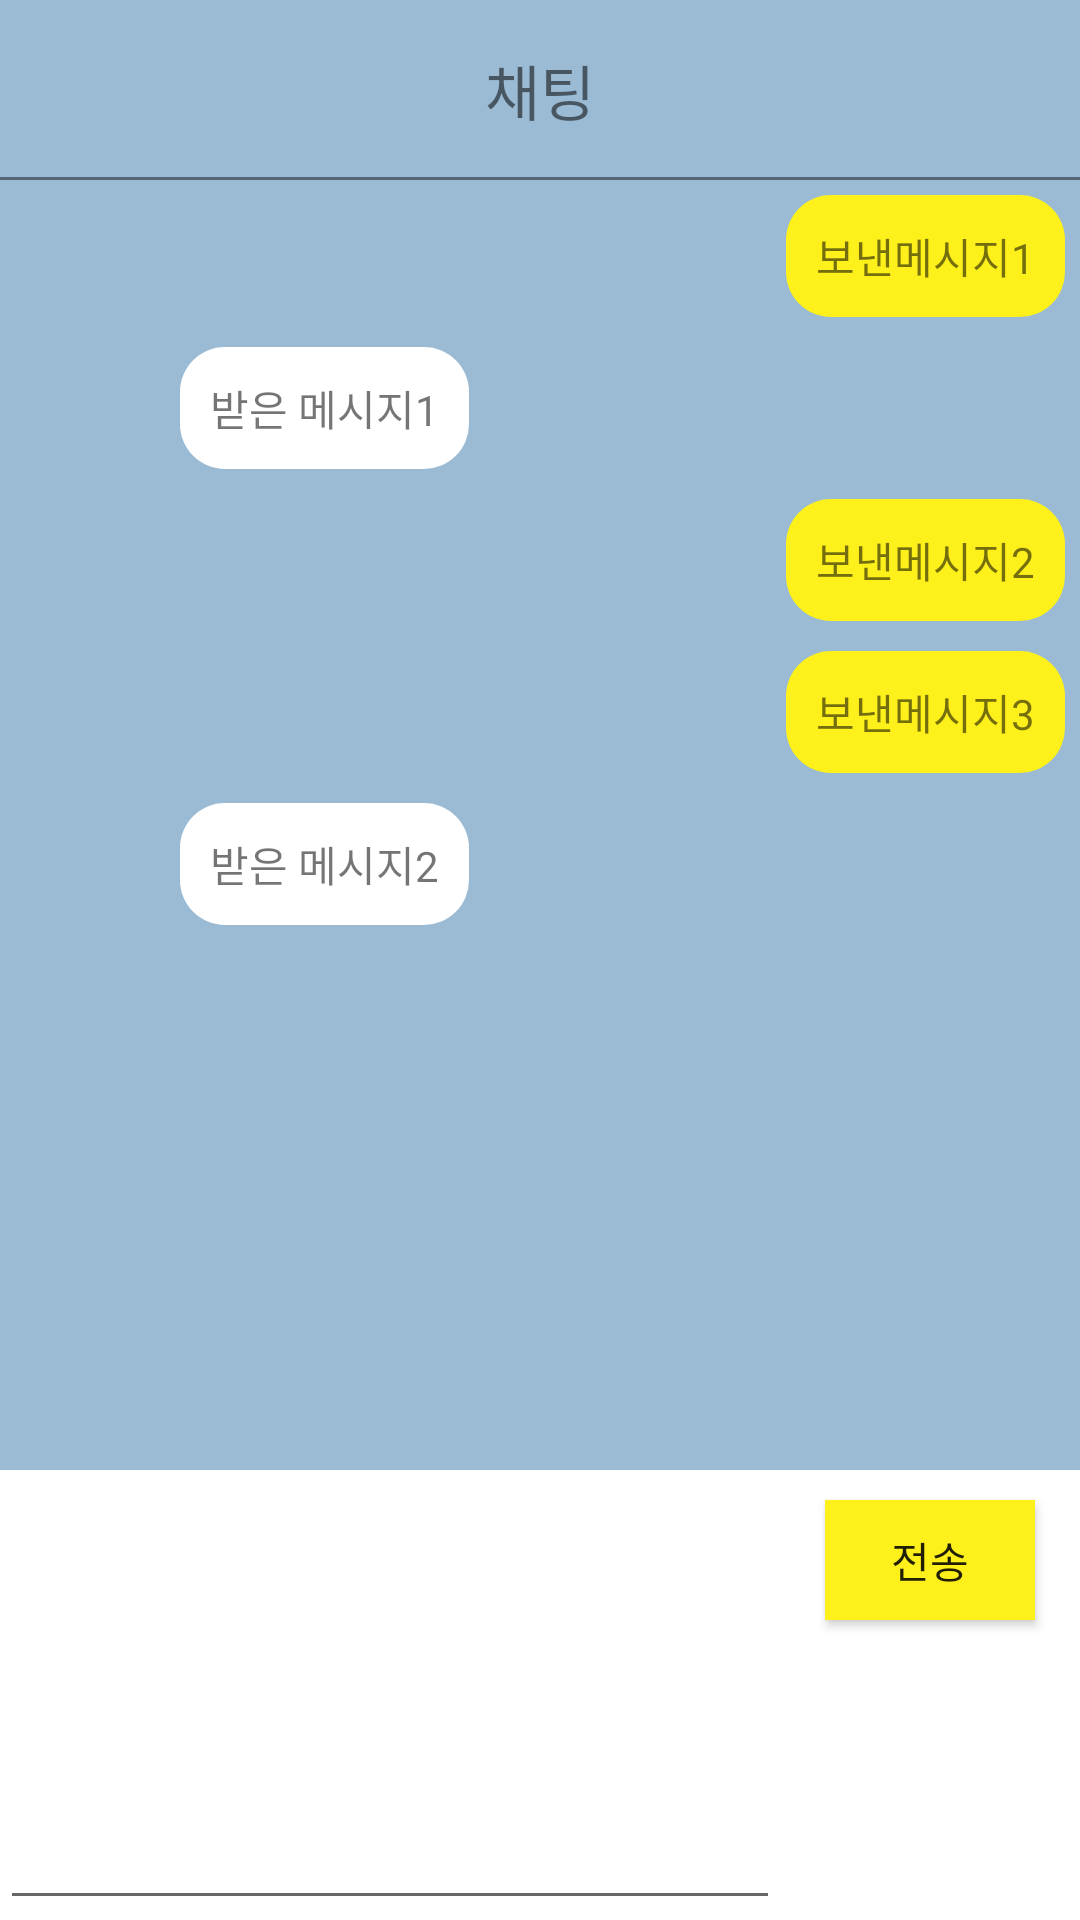

The Android layout XML behind this screen, and the referenced resources:
<!-- AndroidManifest.xml: application theme Theme.Teamnova03 -->
<!-- res/layout/chatroom.xml -->
<?xml version="1.0" encoding="utf-8"?>
<androidx.constraintlayout.widget.ConstraintLayout xmlns:android="http://schemas.android.com/apk/res/android"
    xmlns:tools="http://schemas.android.com/tools"
    android:layout_width="match_parent"
    android:layout_height="match_parent"
    xmlns:app="http://schemas.android.com/apk/res-auto">

    <TextView
        android:text="채팅"
        android:textSize="20dp"
        android:gravity="center"
        android:id="@+id/view02"
        android:layout_width="0dp"
        android:layout_height="60dp"
        app:layout_constraintTop_toTopOf="parent"
        app:layout_constraintRight_toRightOf="parent"
        app:layout_constraintLeft_toLeftOf="parent"
        android:background="@drawable/chatborder"
        />

    <LinearLayout
        android:id="@+id/chatarea"
        android:layout_width="0dp"
        android:layout_height="0dp"
        android:background="#9bbbd4"
        android:orientation="vertical"

        app:layout_constraintLeft_toLeftOf="parent"
        app:layout_constraintRight_toRightOf="parent"
        app:layout_constraintTop_toBottomOf="@id/view02"
        app:layout_constraintBottom_toTopOf="@id/chatwrite">

        <TextView
            android:layout_width="wrap_content"
            android:layout_height="wrap_content"
            android:padding="10dp"
            android:layout_margin="5dp"
            android:text="보낸메시지1"
            android:layout_gravity="right"
            android:background="@drawable/chat_bubble_send"/>

        <LinearLayout
            android:layout_marginLeft="5dp"
            android:layout_width="wrap_content"
            android:layout_height="wrap_content"
            android:orientation="horizontal"
            android:gravity="center">

            <ImageView
                android:layout_width="50dp"
                android:layout_height="50dp"
                android:src="@drawable/default_profile"
                />
            <TextView
                android:layout_width="wrap_content"
                android:layout_height="wrap_content"
                android:padding="10dp"
                android:layout_margin="5dp"
                android:text="받은 메시지1"
                android:background="@drawable/chat_bubble_receive"/>
        </LinearLayout>

        <TextView
            android:layout_width="wrap_content"
            android:layout_height="wrap_content"
            android:padding="10dp"
            android:layout_margin="5dp"
            android:text="보낸메시지2"
            android:layout_gravity="right"
            android:background="@drawable/chat_bubble_send"/>
        <TextView
            android:layout_width="wrap_content"
            android:layout_height="wrap_content"
            android:padding="10dp"
            android:layout_margin="5dp"
            android:text="보낸메시지3"
            android:layout_gravity="right"
            android:background="@drawable/chat_bubble_send"/>

        <LinearLayout
            android:layout_marginLeft="5dp"
            android:layout_width="wrap_content"
            android:layout_height="wrap_content"
            android:orientation="horizontal"
            android:gravity="center">

            <ImageView
                android:layout_width="50dp"
                android:layout_height="50dp"
                android:src="@drawable/default_profile"
                />
            <TextView
                android:layout_width="wrap_content"
                android:layout_height="wrap_content"
                android:padding="10dp"
                android:layout_margin="5dp"
                android:text="받은 메시지2"
                android:background="@drawable/chat_bubble_receive"/>
        </LinearLayout>

    </LinearLayout>


    <EditText
        android:id="@+id/chatwrite"
        android:layout_width="0dp"
        android:layout_height="150dp"
        app:layout_constraintWidth="match_constraint"
        app:layout_constraintTop_toBottomOf="@id/chatarea"
        app:layout_constraintBottom_toBottomOf="parent"
        app:layout_constraintLeft_toLeftOf="parent"
        app:layout_constraintRight_toLeftOf="@id/chattoolbox"
        />


    <View
        android:id="@+id/chattoolbox"
        android:layout_width="100dp"
        android:layout_height="150dp"
        app:layout_constraintTop_toBottomOf="@id/chatarea"
        app:layout_constraintBottom_toBottomOf="parent"
        app:layout_constraintLeft_toRightOf="@id/chatwrite"
        app:layout_constraintRight_toRightOf="parent"
        />
    <androidx.appcompat.widget.AppCompatButton
        android:layout_width="70dp"
        android:layout_height="40dp"
        android:layout_marginTop="10dp"
        android:background="#fef01b"
        android:text="전송"
        app:layout_constraintTop_toTopOf="@id/chattoolbox"
        app:layout_constraintLeft_toLeftOf="@id/chattoolbox"
        app:layout_constraintRight_toRightOf="@id/chattoolbox"
        />


</androidx.constraintlayout.widget.ConstraintLayout>
<!-- resources referenced by this layout -->
<resources>
  <!-- drawable chat_bubble_receive (drawable) -->
  <?xml version="1.0" encoding="utf-8"?>
  <shape xmlns:android="http://schemas.android.com/apk/res/android">
  
      <solid
          android:color="#ffffff" />
  
      <stroke
          android:width="0dp"
          android:color="#000000"
          />
  
      <corners
          android:radius="15dp" />
  
  </shape>
  <!-- drawable chat_bubble_send (drawable) -->
  <?xml version="1.0" encoding="utf-8"?>
  <shape xmlns:android="http://schemas.android.com/apk/res/android">
  
      <solid
          android:color="#fef01b" />
  
      <stroke
          android:width="0dp"
          android:color="#000000"
          />
  
      <corners
          android:radius="15dp" />
  
  </shape>
  <!-- drawable chatborder (drawable) -->
  <?xml version="1.0" encoding="utf-8"?>
  <layer-list xmlns:android="http://schemas.android.com/apk/res/android" >
      <item
          android:top="-2dp"
          android:bottom="0dp"
          android:left="-2dp"
          android:right="-2dp">
  
          <shape android:shape="rectangle">
              <stroke
                  android:width="1dp"
                  android:color="#556677" />
  
              <solid android:color="#9bbbd4" />
          </shape>
  
      </item>
  </layer-list>
  <!-- drawable default_profile: png bitmap (mipmap-hdpi, 1338 bytes) -->
  <style name="Theme.Teamnova03" parent="Theme.MaterialComponents.DayNight.DarkActionBar">
          
          <item name="colorPrimary">@color/purple_500</item>
          <item name="colorPrimaryVariant">@color/purple_700</item>
          <item name="colorOnPrimary">@color/white</item>
          
          <item name="colorSecondary">@color/teal_200</item>
          <item name="colorSecondaryVariant">@color/teal_700</item>
          <item name="colorOnSecondary">@color/black</item>
          
          <item name="android:statusBarColor" tools:targetApi="l">?attr/colorPrimaryVariant</item>
          
      </style>
  <!-- not gathered from this repository: default colours our renderer supplied (Android Studio template values) -->
  <color name="purple_500">#FF6200EE</color>
  <color name="purple_700">#FF3700B3</color>
  <color name="teal_200">#FF03DAC5</color>
  <color name="teal_700">#FF018786</color>
  <color name="black">#FF000000</color>
  <color name="white">#FFFFFFFF</color>
</resources>
